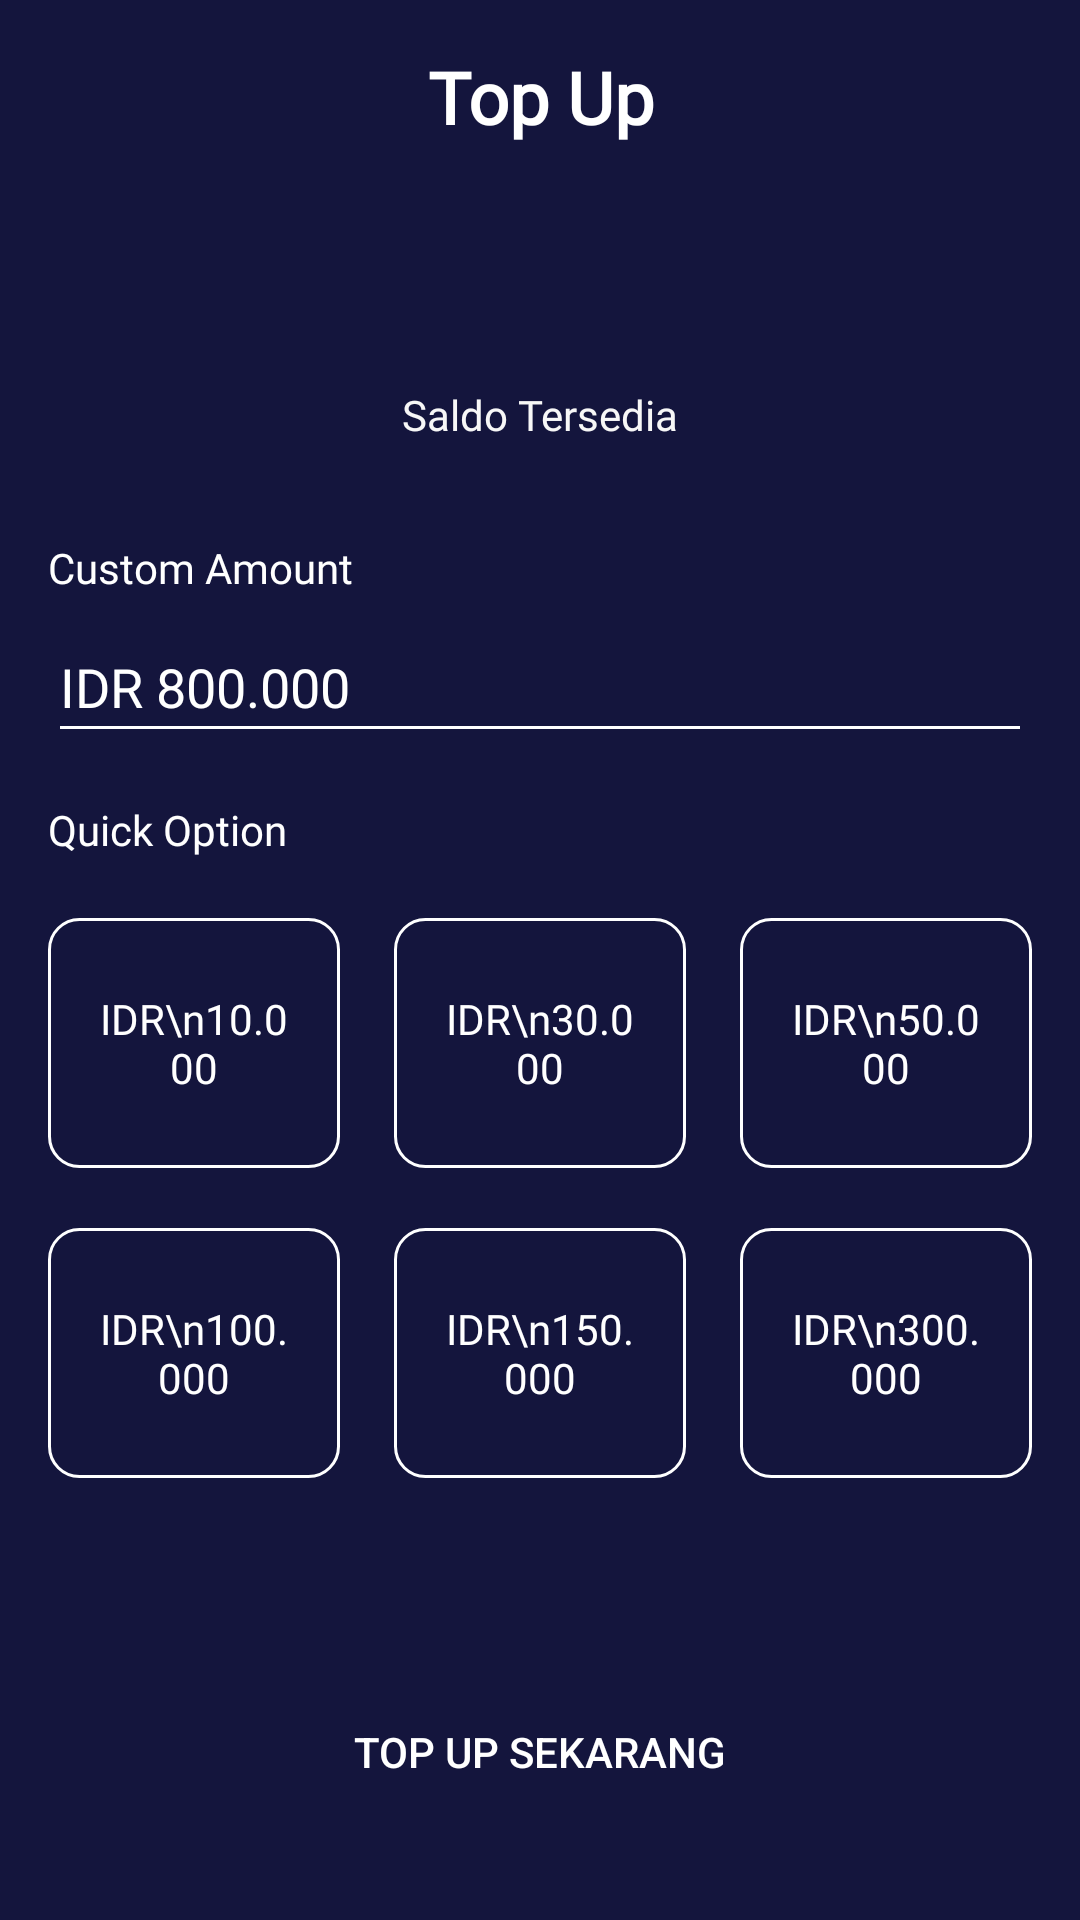

Produce the Android XML layout that renders to this screen, including the resource entries it uses.
<!-- AndroidManifest.xml: application theme Theme.BWAMov.noActionBar -->
<!-- res/layout/activity_my_wallet_top_up.xml -->
<?xml version="1.0" encoding="utf-8"?>
<androidx.constraintlayout.widget.ConstraintLayout xmlns:android="http://schemas.android.com/apk/res/android"
    xmlns:app="http://schemas.android.com/apk/res-auto"
    xmlns:tools="http://schemas.android.com/tools"
    android:layout_width="match_parent"
    android:layout_height="match_parent"
    android:background="@color/colorBlue"
    tools:context=".wallet.MyWalletTopUpActivity">

    <TextView
        android:id="@+id/textView12"
        android:layout_width="wrap_content"
        android:layout_height="wrap_content"
        android:layout_marginStart="16dp"
        android:layout_marginLeft="16dp"
        android:layout_marginTop="16dp"
        android:fontFamily="@font/montserrat"
        android:text="Quick Option"
        android:textColor="@color/colorWhite"
        app:layout_constraintStart_toStartOf="parent"
        app:layout_constraintTop_toBottomOf="@+id/editTextTextPersonName5" />

    <Button
        android:id="@+id/btn_top_up"
        android:layout_width="0dp"
        android:layout_height="wrap_content"
        android:layout_marginStart="16dp"
        android:layout_marginLeft="16dp"
        android:layout_marginEnd="16dp"
        android:layout_marginRight="16dp"
        android:layout_marginBottom="32dp"
        android:background="@drawable/shape_rectangle_pink"
        android:text="@string/top_up_now"
        android:textColor="@color/colorWhite"
        app:backgroundTint="@color/colorPink"
        app:layout_constraintBottom_toBottomOf="parent"
        app:layout_constraintEnd_toEndOf="parent"
        app:layout_constraintHorizontal_bias="1.0"
        app:layout_constraintStart_toStartOf="parent" />

    <TextView
        android:id="@+id/textView"
        android:layout_width="0dp"
        android:layout_height="wrap_content"
        android:layout_marginStart="16dp"
        android:layout_marginLeft="16dp"
        android:layout_marginTop="16dp"
        android:layout_marginEnd="16dp"
        android:layout_marginRight="16dp"
        android:fontFamily="@font/montserrat"
        android:gravity="center"
        android:text="@string/top_up_title"
        android:textColor="@color/colorWhite"
        android:textSize="24sp"
        android:textStyle="bold"
        app:layout_constraintEnd_toEndOf="parent"
        app:layout_constraintStart_toStartOf="parent"
        app:layout_constraintTop_toTopOf="parent" />

    <ImageView
        android:id="@+id/btn_back_top_up"
        android:layout_width="32dp"
        android:layout_height="32dp"
        android:layout_marginStart="16dp"
        android:layout_marginLeft="16dp"
        android:layout_marginTop="16dp"
        app:layout_constraintStart_toStartOf="parent"
        app:layout_constraintTop_toTopOf="parent"
        app:srcCompat="@drawable/ic_arrow_back_white"
        tools:ignore="VectorDrawableCompat" />

    <TextView
        android:id="@+id/tv_saldo_top_up"
        android:layout_width="wrap_content"
        android:layout_height="wrap_content"
        android:layout_marginTop="32dp"
        android:fontFamily="@font/montserrat"
        android:textColor="@color/colorWhite"
        android:textSize="36sp"
        app:layout_constraintEnd_toEndOf="parent"
        app:layout_constraintStart_toStartOf="parent"
        app:layout_constraintTop_toBottomOf="@+id/textView"
        tools:text="IDR 280.000" />

    <TextView
        android:id="@+id/textView38"
        android:layout_width="wrap_content"
        android:layout_height="wrap_content"
        android:fontFamily="@font/montserrat"
        android:text="Saldo Tersedia"
        android:textColor="@color/colorWhiteGrey"
        app:layout_constraintEnd_toEndOf="parent"
        app:layout_constraintStart_toStartOf="parent"
        app:layout_constraintTop_toBottomOf="@+id/tv_saldo_top_up" />

    <TextView
        android:id="@+id/textView39"
        android:layout_width="wrap_content"
        android:layout_height="wrap_content"
        android:layout_marginStart="16dp"
        android:layout_marginLeft="16dp"
        android:layout_marginTop="32dp"
        android:fontFamily="@font/montserrat"
        android:text="Custom Amount"
        android:textColor="@color/colorWhite"
        app:layout_constraintStart_toStartOf="parent"
        app:layout_constraintTop_toBottomOf="@+id/textView38" />

    <EditText
        android:id="@+id/editTextTextPersonName5"
        android:layout_width="0dp"
        android:layout_height="wrap_content"
        android:layout_marginStart="16dp"
        android:layout_marginLeft="16dp"
        android:layout_marginTop="8dp"
        android:layout_marginEnd="16dp"
        android:layout_marginRight="16dp"
        android:backgroundTint="@color/colorWhite"
        android:ems="10"
        android:fontFamily="@font/montserrat"
        android:hint="IDR 800.000"
        android:inputType="textPersonName"
        android:paddingBottom="10dp"
        android:textColor="@color/colorWhite"
        android:textColorHint="@color/colorWhite"
        app:layout_constraintEnd_toEndOf="parent"
        app:layout_constraintStart_toStartOf="parent"
        app:layout_constraintTop_toBottomOf="@+id/textView39" />

    <LinearLayout
        android:layout_width="match_parent"
        android:layout_height="wrap_content"
        android:layout_marginStart="16dp"
        android:layout_marginLeft="16dp"
        android:layout_marginTop="20dp"
        android:layout_marginEnd="16dp"
        android:layout_marginRight="16dp"
        android:orientation="vertical"
        app:layout_constraintEnd_toEndOf="parent"
        app:layout_constraintStart_toStartOf="parent"
        app:layout_constraintTop_toBottomOf="@+id/textView12">

        <LinearLayout
            android:layout_width="match_parent"
            android:layout_height="wrap_content"
            android:orientation="horizontal">

            <TextView
                android:id="@+id/tv_10k"
                android:layout_width="wrap_content"
                android:layout_height="wrap_content"
                android:layout_weight="1"
                android:background="@drawable/shape_line_white"
                android:fontFamily="@font/montserrat"
                android:gravity="center"
                android:layout_marginRight="18dp"
                android:paddingVertical="24dp"
                android:paddingHorizontal="16dp"
                android:text="IDR\n10.000"
                android:textColor="@color/colorWhite" />

            <TextView
                android:id="@+id/tv_30k"
                android:layout_width="wrap_content"
                android:layout_height="wrap_content"
                android:layout_weight="1"
                android:layout_marginRight="18dp"
                android:background="@drawable/shape_line_white"
                android:fontFamily="@font/montserrat"
                android:gravity="center"
                android:paddingVertical="24dp"
                android:paddingHorizontal="16dp"
                android:text="IDR\n30.000"
                android:textColor="@color/colorWhite" />

            <TextView
                android:id="@+id/tv_50k"
                android:layout_width="wrap_content"
                android:layout_height="wrap_content"
                android:layout_weight="1"
                android:background="@drawable/shape_line_white"
                android:fontFamily="@font/montserrat"
                android:gravity="center"
                android:paddingHorizontal="16dp"
                android:paddingVertical="24dp"
                android:text="IDR\n50.000"
                android:textColor="@color/colorWhite" />
        </LinearLayout>

        <LinearLayout
            android:layout_marginTop="20dp"
            android:layout_width="match_parent"
            android:layout_height="wrap_content"
            android:orientation="horizontal">

            <TextView
                android:id="@+id/tv_100k"
                android:layout_width="wrap_content"
                android:layout_height="wrap_content"
                android:layout_weight="1"
                android:background="@drawable/shape_line_white"
                android:fontFamily="@font/montserrat"
                android:gravity="center"
                android:layout_marginRight="18dp"
                android:paddingVertical="24dp"
                android:paddingHorizontal="16dp"
                android:text="IDR\n100.000"
                android:textColor="@color/colorWhite" />

            <TextView
                android:id="@+id/tv_150k"
                android:layout_width="wrap_content"
                android:layout_height="wrap_content"
                android:layout_weight="1"
                android:layout_marginRight="18dp"
                android:background="@drawable/shape_line_white"
                android:fontFamily="@font/montserrat"
                android:gravity="center"
                android:paddingVertical="24dp"
                android:paddingHorizontal="16dp"
                android:text="IDR\n150.000"
                android:textColor="@color/colorWhite" />

            <TextView
                android:id="@+id/tv_300k"
                android:layout_width="wrap_content"
                android:layout_height="wrap_content"
                android:layout_weight="1"
                android:background="@drawable/shape_line_white"
                android:fontFamily="@font/montserrat"
                android:gravity="center"
                android:paddingHorizontal="16dp"
                android:paddingVertical="24dp"
                android:text="IDR\n300.000"
                android:textColor="@color/colorWhite" />
        </LinearLayout>
    </LinearLayout>


</androidx.constraintlayout.widget.ConstraintLayout>
<!-- resources referenced by this layout -->
<resources>
  <color name="colorBlue">#14153D</color>
  <color name="colorPink">#FF2667</color>
  <color name="colorWhite">#FFFFFF</color>
  <color name="colorWhiteGrey">#F7F7F7</color>
  <!-- drawable shape_line_white (drawable) -->
  <?xml version="1.0" encoding="utf-8"?>
  <shape xmlns:android="http://schemas.android.com/apk/res/android"
      android:shape="rectangle">
      <stroke android:color="@color/colorWhite"
          android:width="1dp"/>
      <corners android:radius="10dp"></corners>
  </shape>
  <string name="top_up_now">Top Up Sekarang</string>
  <string name="top_up_title">Top Up</string>
  <style name="Theme.BWAMov.noActionBar" parent="Theme.MaterialComponents.DayNight.NoActionBar">
          
          <item name="colorPrimary">@color/purple_500</item>
          <item name="colorPrimaryVariant">@color/colorBlue</item>
          <item name="colorOnPrimary">@color/white</item>
          
          <item name="colorSecondary">@color/teal_200</item>
          <item name="colorSecondaryVariant">@color/teal_700</item>
          <item name="colorOnSecondary">@color/black</item>
          
          <item name="android:statusBarColor" tools:targetApi="l">?attr/colorPrimaryVariant</item>
          
      </style>
  <color name="purple_500">#FF6200EE</color>
  <color name="white">#FFFFFFFF</color>
  <color name="teal_200">#FF03DAC5</color>
  <color name="teal_700">#FF018786</color>
  <color name="black">#FF000000</color>
</resources>
